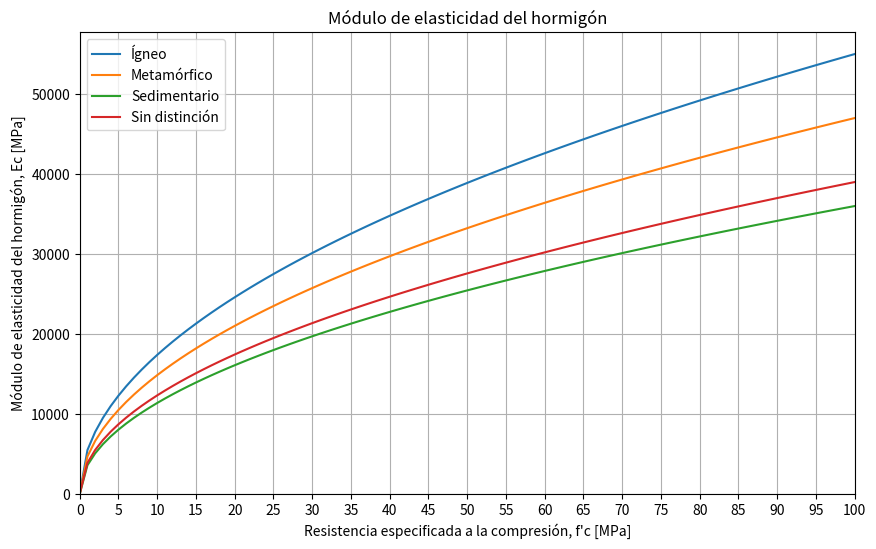

Write Python code to recreate this figure.
# ============================================================
# IMPORTACIÓN DE BIBLIOTECAS
# ============================================================

# NumPy permite realizar operaciones numéricas y trabajar
# con vectores y matrices.
import numpy as np

# Matplotlib permite construir representaciones gráficas
# de los resultados obtenidos.
import matplotlib.pyplot as plt

# ============================================================
# CREACIÓN DE LA MATRIZ DE RESULTADOS
# ============================================================

# Se crea una matriz de 4 filas y 101 columnas.
# Inicialmente, todos sus valores son iguales a cero.
Ec = np.zeros((4, 101))

# Se muestran las dimensiones de la matriz creada.
print("Dimensiones de la matriz Ec:", Ec.shape)

# ============================================================
# SELECCIÓN DEL COEFICIENTE K
# ============================================================

# El ciclo permite recorrer los cuatro tipos de agregado.
for I in range(4):

    # Se asigna el valor del contador I a la variable OA.
    OA = I

    # Se selecciona el coeficiente K según el origen
    # del agregado grueso.
    if OA == 0:
        K = 5500
    elif OA == 1:
        K = 4700
    elif OA == 2:
        K = 3600
    else:
        K = 3900

    # Se muestran los valores seleccionados.
    print("OA =", OA, "   K =", K)

# ============================================================
# CÁLCULO DEL MÓDULO DE ELASTICIDAD
# ============================================================

# El ciclo exterior recorre los cuatro tipos de agregado.
for I in range(4):

    OA = I

    # Selección del coeficiente K.
    if OA == 0:
        K = 5500
    elif OA == 1:
        K = 4700
    elif OA == 2:
        K = 3600
    else:
        K = 3900

    # El ciclo interior recorre valores de f'c entre
    # 0 y 100 MPa.
    for J in range(101):

        Fpc = J

        # Cálculo y almacenamiento del módulo de elasticidad.
        Ec[OA, J] = K * np.sqrt(Fpc)

# ============================================================
# VERIFICACIÓN DE LOS RESULTADOS ALMACENADOS
# ============================================================

Fpc_consulta = 15

print("Resultados para f'c =", Fpc_consulta, "MPa\n")

print("Agregado ígneo:        Ec =", Ec[0, Fpc_consulta], "MPa")
print("Agregado metamórfico:  Ec =", Ec[1, Fpc_consulta], "MPa")
print("Agregado sedimentario: Ec =", Ec[2, Fpc_consulta], "MPa")
print("Sin distinción:        Ec =", Ec[3, Fpc_consulta], "MPa")

# ============================================================
# REPRESENTACIÓN GRÁFICA DE LOS RESULTADOS
# ============================================================

# Valores de f'c correspondientes a las columnas de la matriz Ec.
Fpc_grafica = np.arange(0, 101, 1)

# Se crea la figura.
plt.figure(figsize=(10, 6))

# Se representan las cuatro filas de la matriz Ec.
plt.plot(Fpc_grafica, Ec[0, :], label="Ígneo")
plt.plot(Fpc_grafica, Ec[1, :], label="Metamórfico")
plt.plot(Fpc_grafica, Ec[2, :], label="Sedimentario")
plt.plot(Fpc_grafica, Ec[3, :], label="Sin distinción")

# Identificación de los ejes y de la gráfica.
plt.xlabel("Resistencia especificada a la compresión, f'c [MPa]")
plt.ylabel("Módulo de elasticidad del hormigón, Ec [MPa]")
plt.title("Módulo de elasticidad del hormigón")

# Límites de representación.
plt.xlim(0, 100)
plt.ylim(bottom=0)

# Divisiones del eje horizontal cada 5 MPa.
plt.xticks(np.arange(0, 101, 5))

# Elementos auxiliares de lectura.
plt.grid(True)
plt.legend()

# Se muestra la gráfica.
plt.show()
